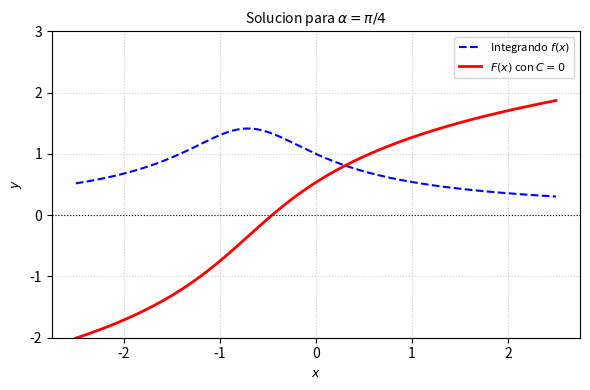

This chart was generated by the following Python code: (Note: this script raises an exception after producing the figure.)
import matplotlib
matplotlib.use('Agg')
import numpy as np
import matplotlib.pyplot as plt

alpha = np.pi / 4
x = np.linspace(-2.5, 2.5, 400)

def integrand(x_val):
    return 1.0 / np.sqrt(x_val**2 + 2*x_val*np.cos(alpha) + 1.0)

def antiderivative(x_val):
    return np.log(np.abs(x_val + np.cos(alpha) + np.sqrt(x_val**2 + 2*x_val*np.cos(alpha) + 1.0)))

y_integ = integrand(x)
y_antid = antiderivative(x)

plt.figure(figsize=(6, 4))
plt.plot(x, y_integ, label=r'Integrando $f(x)$', color='blue', linestyle='--')
plt.plot(x, y_antid, label=r'$F(x)$ con $C=0$', color='red', linewidth=2)

plt.axhline(0, color='black', linewidth=0.8, linestyle=':')
plt.title(r'Solucion para $\alpha = \pi/4$', fontsize=10)
plt.xlabel('$x$', fontsize=9)
plt.ylabel('$y$', fontsize=9)
plt.legend(fontsize=8, loc='best')
plt.grid(True, linestyle=':', alpha=0.6)
plt.ylim(-2, 3)
plt.tight_layout()

plt.savefig(r'semana_05/graficas/SEM05_P23_grafica.png', dpi=300, bbox_inches='tight')
plt.close()
